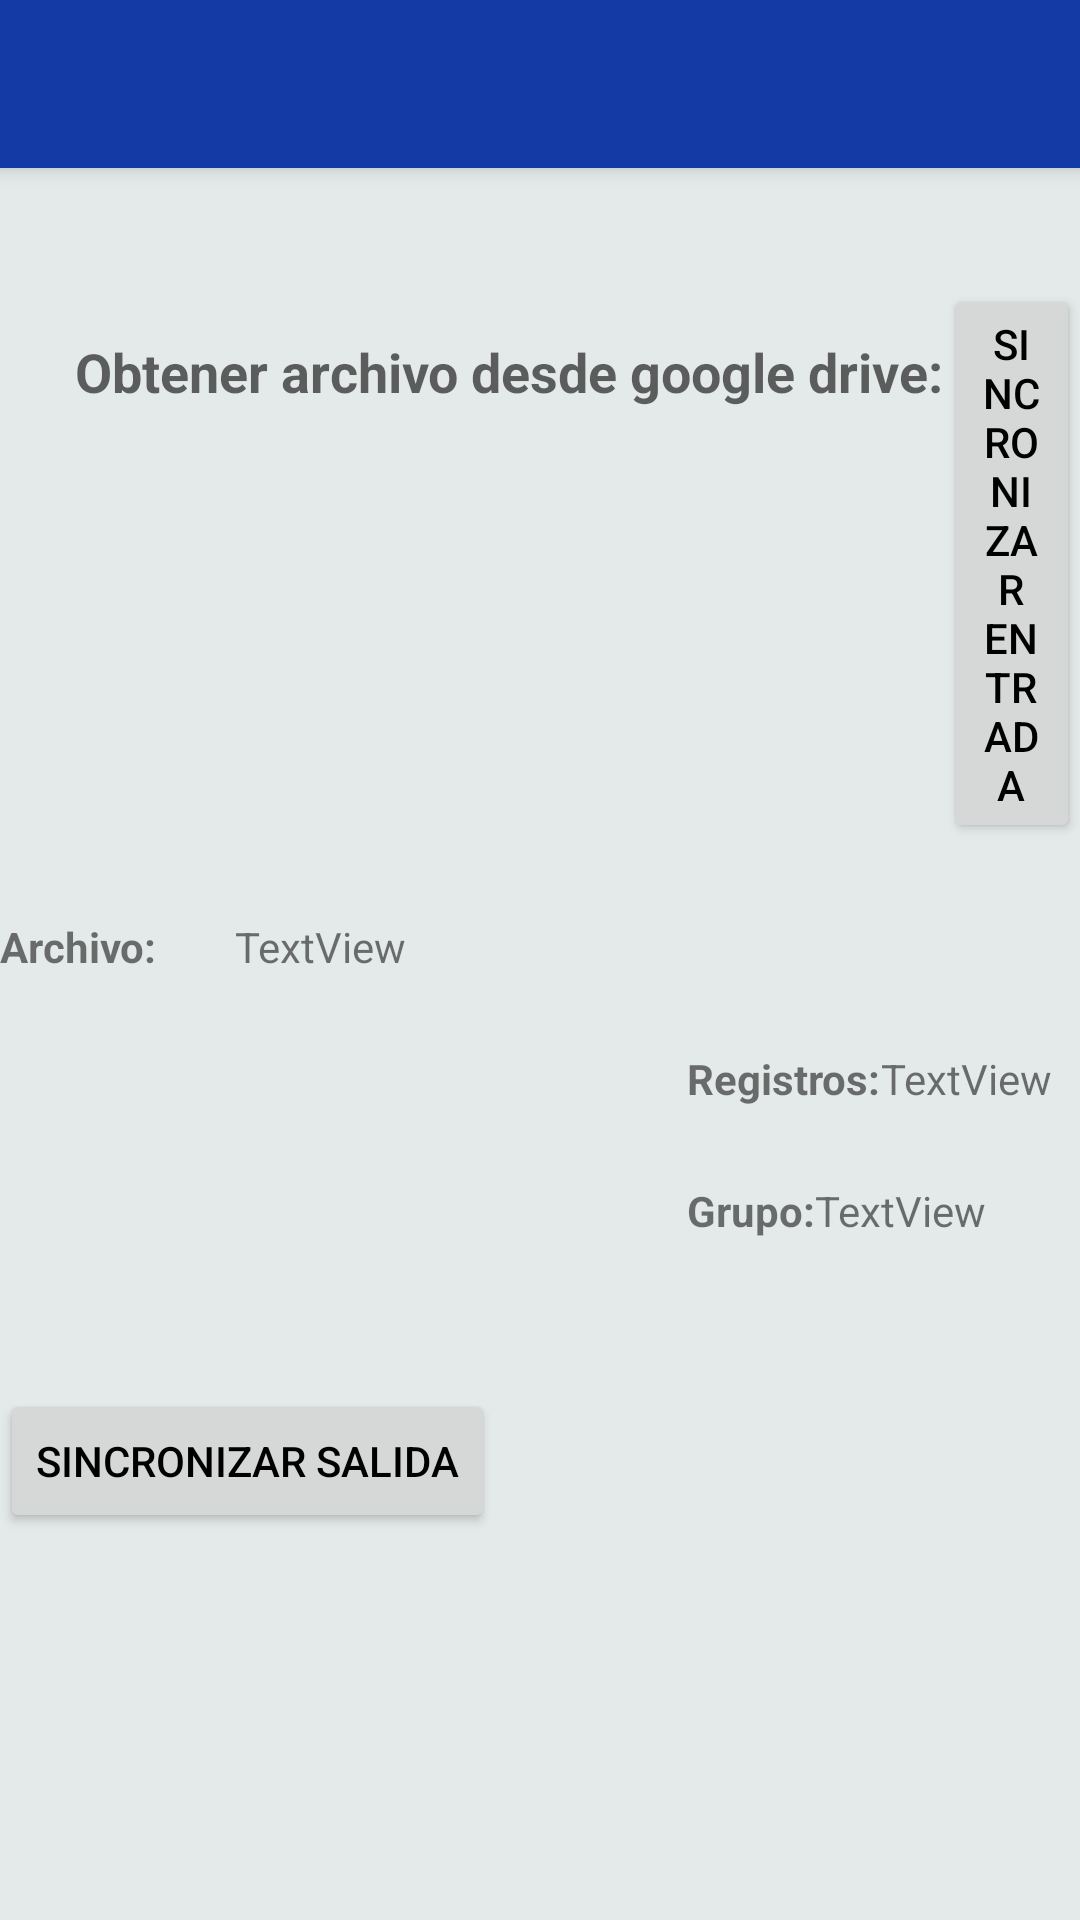

This screen was rendered from an Android layout file. Write that file and the resources it references.
<!-- AndroidManifest.xml: application theme AppTheme -->
<!-- res/layout/fragment_sync.xml -->
<RelativeLayout xmlns:android="http://schemas.android.com/apk/res/android"
    xmlns:tools="http://schemas.android.com/tools"
    xmlns:app="http://schemas.android.com/apk/res-auto"
    android:layout_width="match_parent"
    android:layout_height="match_parent"
    android:orientation="vertical"
    tools:context=".Sync">
    <android.support.v7.widget.Toolbar
        android:id="@+id/my_toolbar"
        android:layout_width="match_parent"
        android:layout_height="?attr/actionBarSize"
        android:background="?attr/colorPrimary"
        android:elevation="4dp"
        android:theme="@style/ThemeOverlay.AppCompat.ActionBar"
        app:popupTheme="@style/ThemeOverlay.AppCompat.Light" />

    <LinearLayout
        android:layout_width="match_parent"
        android:layout_height="match_parent"
        android:orientation="vertical"
        android:layout_alignParentLeft="true"
        android:layout_alignParentStart="true"
        android:layout_below="@+id/my_toolbar">

        <LinearLayout
            android:layout_width="wrap_content"
            android:layout_height="wrap_content"
            android:orientation="horizontal">

            <TextView
                android:id="@+id/textView"
                android:layout_width="wrap_content"
                android:layout_height="wrap_content"
                android:layout_alignParentTop="true"
                android:layout_centerHorizontal="true"
                android:layout_marginTop="50dp"
                android:text="Obtener archivo desde google drive:"
                android:textAppearance="@style/TextAppearance.AppCompat.Medium"
                android:textStyle="bold"
                android:paddingLeft="25dp"/>

            <Button
                android:id="@+id/btnSyncIn"
                android:layout_width="wrap_content"
                android:layout_height="wrap_content"
                android:layout_centerHorizontal="true"
                android:layout_marginTop="39dp"
                android:text="Sincronizar Entrada" />


        </LinearLayout>

        <LinearLayout
            android:layout_width="wrap_content"
            android:layout_height="wrap_content"
            android:orientation="horizontal">

            <TextView
                android:id="@+id/textView4"
                android:layout_width="wrap_content"
                android:layout_height="wrap_content"

                android:layout_marginEnd="26dp"
                android:layout_marginLeft="239dp"
                android:layout_marginRight="0dp"
                android:layout_toLeftOf="@+id/lblArchivo"
                android:layout_toStartOf="@+id/lblArchivo"
                android:paddingTop="25dp"
                android:text="Archivo:"
                android:textStyle="bold" />

            <TextView
                android:id="@+id/lblArchivo"
                android:layout_width="wrap_content"
                android:layout_height="wrap_content"
                android:layout_alignBaseline="@+id/textView4"
                android:layout_alignBottom="@+id/textView4"
                android:layout_alignLeft="@+id/lblRegistros"
                android:layout_alignStart="@+id/lblRegistros"
                android:paddingTop="25dp"
                android:text="TextView" />

        </LinearLayout>
    <LinearLayout
        android:layout_width="wrap_content"
        android:layout_height="wrap_content"
        android:orientation="horizontal">

        <TextView
            android:id="@+id/textView6"
            android:layout_width="wrap_content"
            android:layout_height="wrap_content"
            android:paddingTop="25dp"
            android:text="Registros:"
            android:layout_marginLeft="229dp"
            android:textStyle="bold"
            />

        <TextView
            android:id="@+id/lblRegistros"
            android:layout_width="wrap_content"
            android:layout_height="wrap_content"
            android:text="TextView"
            android:paddingTop="25dp"
            android:layout_below="@+id/textView6" />

    </LinearLayout>

    <LinearLayout
        android:layout_width="wrap_content"
        android:layout_height="wrap_content"
        android:orientation="horizontal"
        android:weightSum="1">

        <TextView
            android:id="@+id/textView8"
            android:layout_width="wrap_content"
            android:layout_height="wrap_content"
            android:layout_marginLeft="229dp"
            android:paddingTop="25dp"
            android:text="Grupo:"
            android:textStyle="bold"
            android:layout_weight="0.07" />

        <TextView
            android:id="@+id/lblGrupo"
            android:layout_width="wrap_content"
            android:layout_height="wrap_content"
            android:text="TextView"
            android:paddingTop="25dp"
            android:layout_centerHorizontal="true" />

    </LinearLayout>

    <LinearLayout
        android:layout_width="wrap_content"
        android:layout_height="wrap_content"
        android:orientation="horizontal">

        <Button
            android:id="@+id/button2"
            android:layout_width="wrap_content"
            android:layout_height="wrap_content"
            android:text="SINCRONIZAR SALIDA"

            android:layout_centerHorizontal="true"
            android:layout_marginTop="50dp" />



    </LinearLayout>


    </LinearLayout>


</RelativeLayout>
<!-- resources referenced by this layout -->
<resources>
  <style name="AppTheme" parent="Theme.AppCompat.Light.NoActionBar">
  
  
      </style>
</resources>
